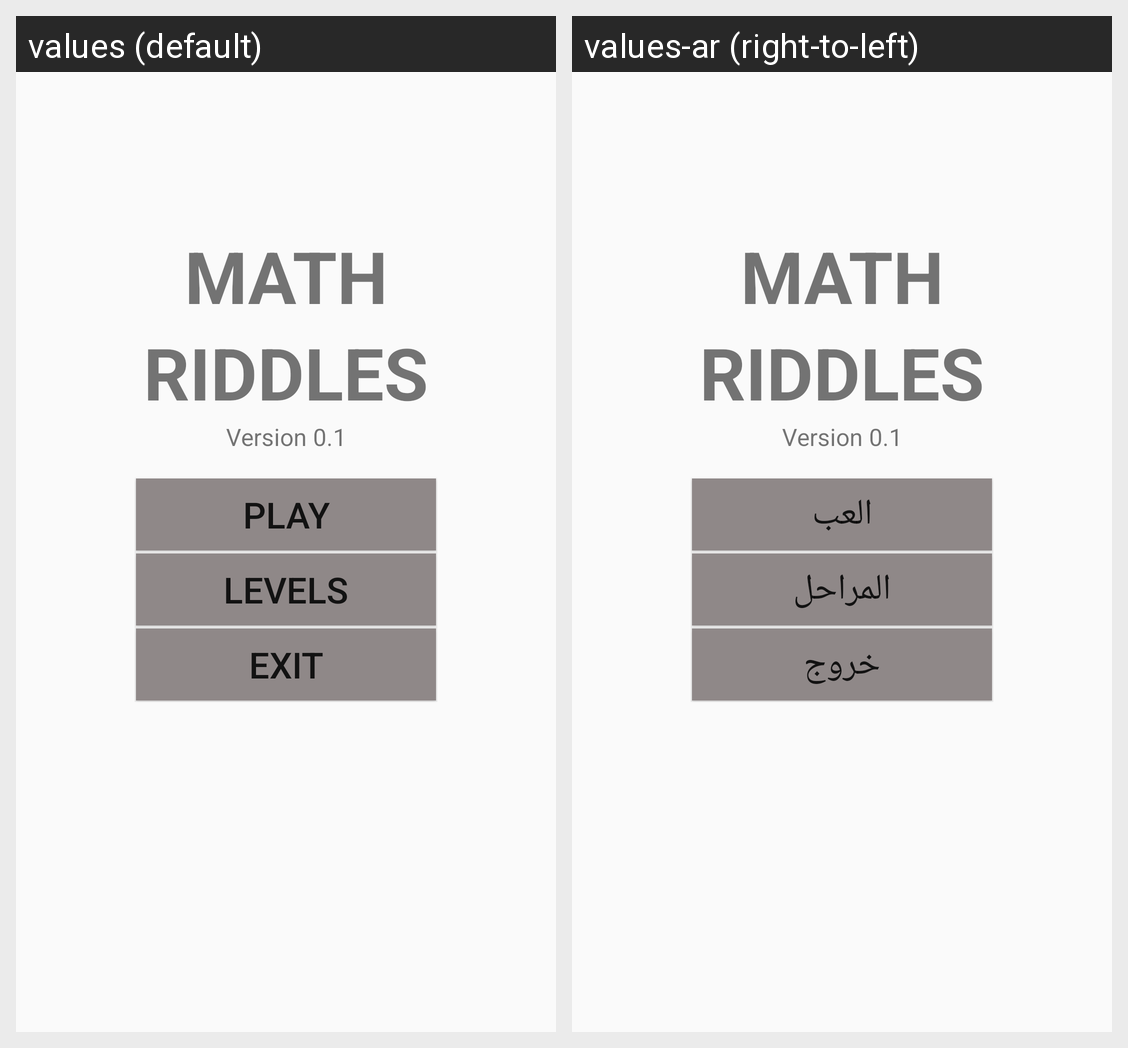

This grid shows one Android layout under two languages. Give, for every string resource on the screen, its name, the default text and each shown locale's text.
Android screen res/layout/activity_main.xml rendered under 2 locales, left to right: values (default), values-ar (right-to-left). Device: Nexus 5 (rendered at 1080×1920; each locale shown at half size, 540×960, under a caption strip naming it); theme Theme.AppCompat.Light.NoActionBar.
Strings drawn on this screen, with the default value and each locale's value (text and hints the layout hard-codes, and strings that could not be matched under every locale, appear in the picture but are not listed):

topHeader
  values: Math
  values-ar: Math

secondHeader
  values: Riddles
  values-ar: Riddles

versionNumber
  values: Version 0.1
  values-ar: Version 0.1

playButton
  values: Play
  values-ar: العب

levelsButton
  values: Levels
  values-ar: المراحل

exitButton
  values: Exit
  values-ar: خروج
